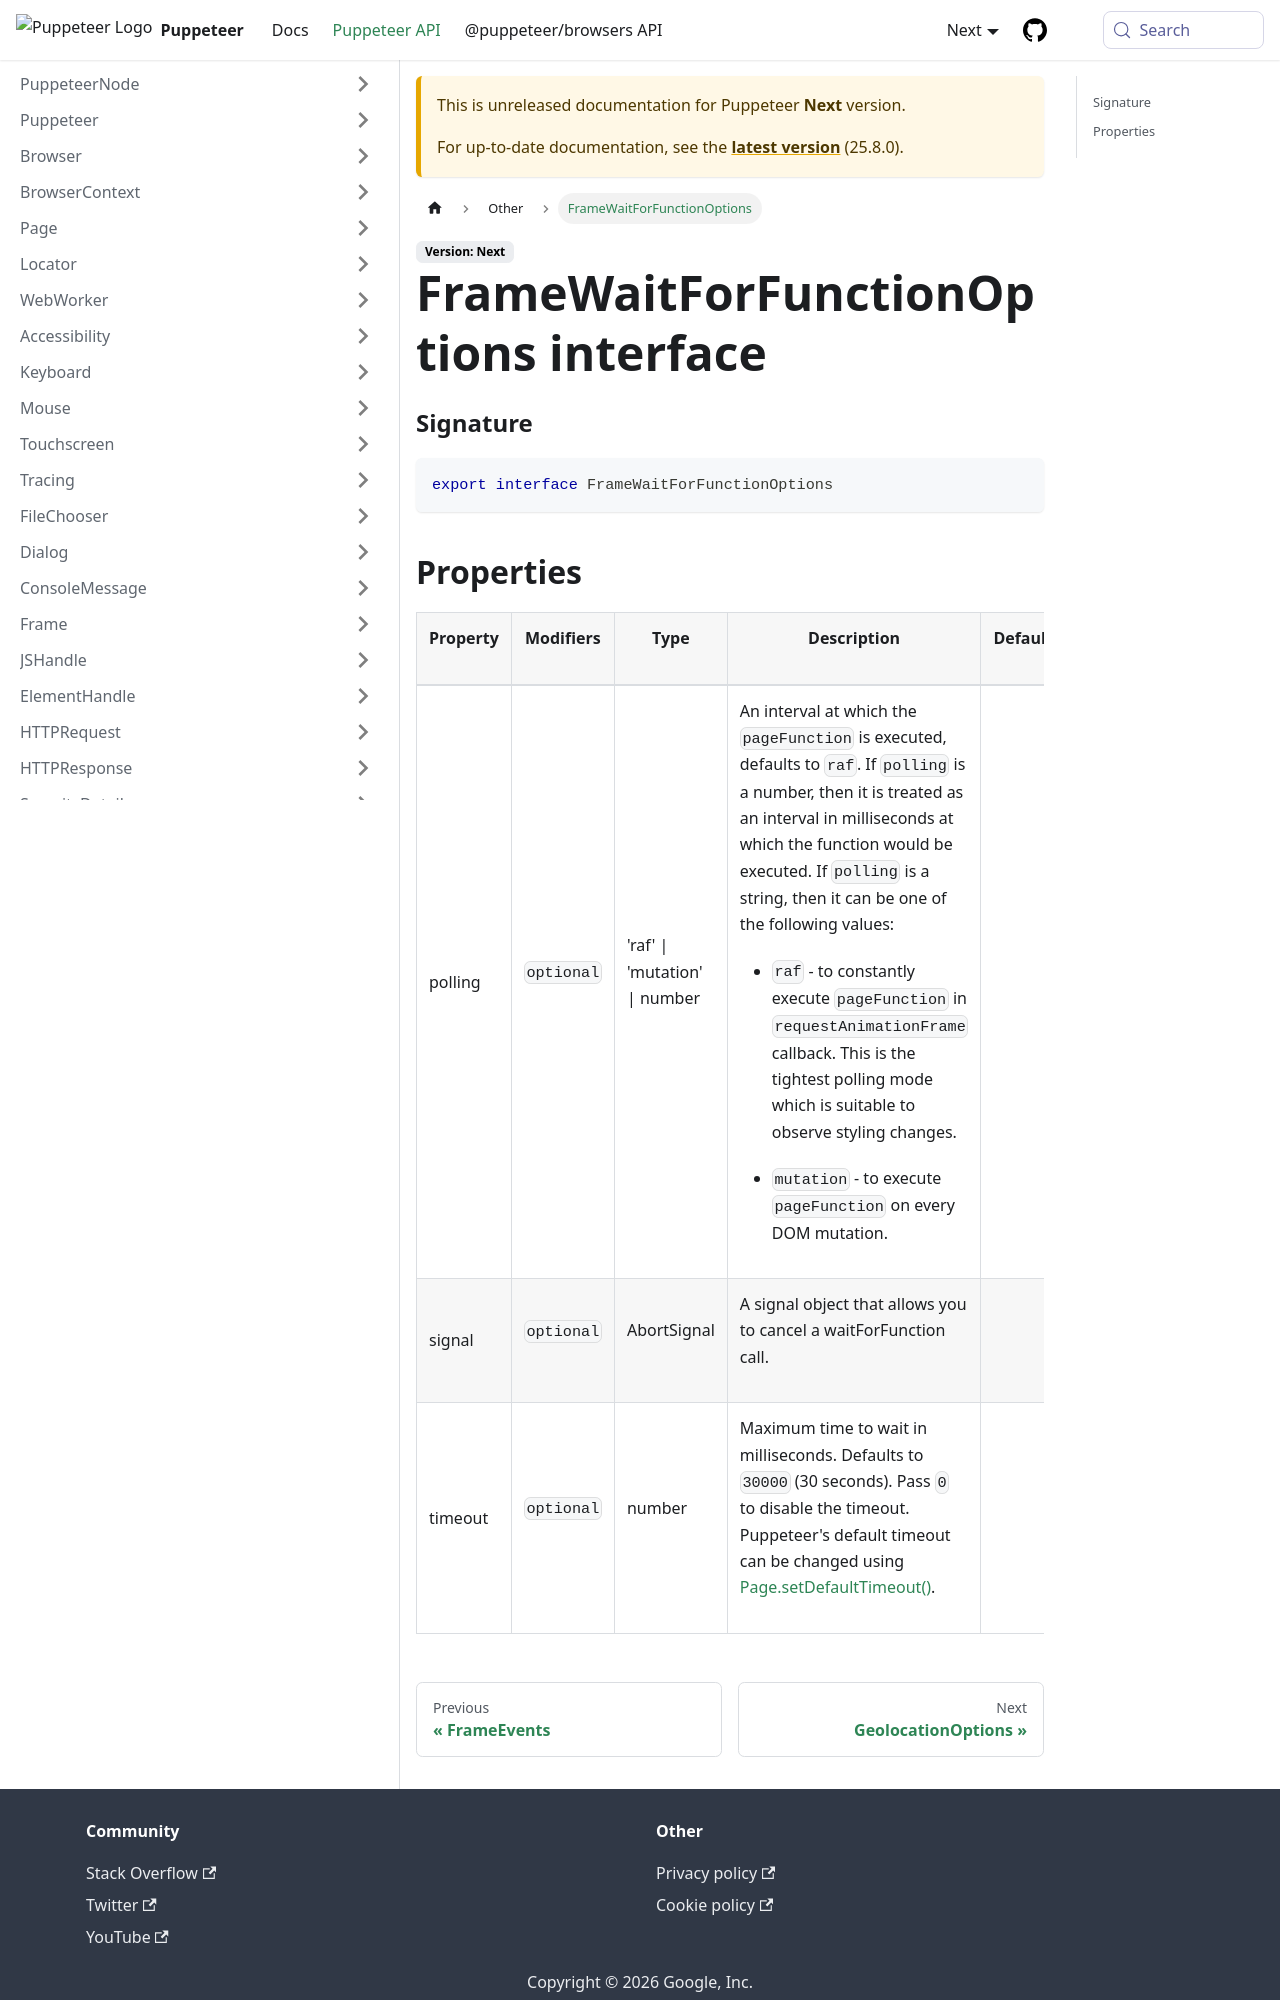

repository: fernandoesteban2408-ux/congenial-octo-doodle · page: next/api/puppeteer.framewaitforfunctionoptions.html · generator: docusaurus

---
sidebar_label: FrameWaitForFunctionOptions
---

# FrameWaitForFunctionOptions interface

### Signature

```typescript
export interface FrameWaitForFunctionOptions
```

## Properties

<table><thead><tr><th>

Property

</th><th>

Modifiers

</th><th>

Type

</th><th>

Description

</th><th>

Default

</th></tr></thead>
<tbody><tr><td>

<span id="polling">polling</span>

</td><td>

`optional`

</td><td>

'raf' \| 'mutation' \| number

</td><td>

An interval at which the `pageFunction` is executed, defaults to `raf`. If `polling` is a number, then it is treated as an interval in milliseconds at which the function would be executed. If `polling` is a string, then it can be one of the following values:

- `raf` - to constantly execute `pageFunction` in `requestAnimationFrame` callback. This is the tightest polling mode which is suitable to observe styling changes.

- `mutation` - to execute `pageFunction` on every DOM mutation.

</td><td>

</td></tr>
<tr><td>

<span id="signal">signal</span>

</td><td>

`optional`

</td><td>

AbortSignal

</td><td>

A signal object that allows you to cancel a waitForFunction call.

</td><td>

</td></tr>
<tr><td>

<span id="timeout">timeout</span>

</td><td>

`optional`

</td><td>

number

</td><td>

Maximum time to wait in milliseconds. Defaults to `30000` (30 seconds). Pass `0` to disable the timeout. Puppeteer's default timeout can be changed using [Page.setDefaultTimeout()](./puppeteer.page.setdefaulttimeout.md).

</td><td>
